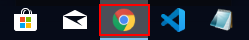
Task: Processo em Branco
Workflow: Main

Step 1: click on the push button 'Google Chrome - 1 executando o windows' in window 'Aplicativos em execução' (explorer.exe)
